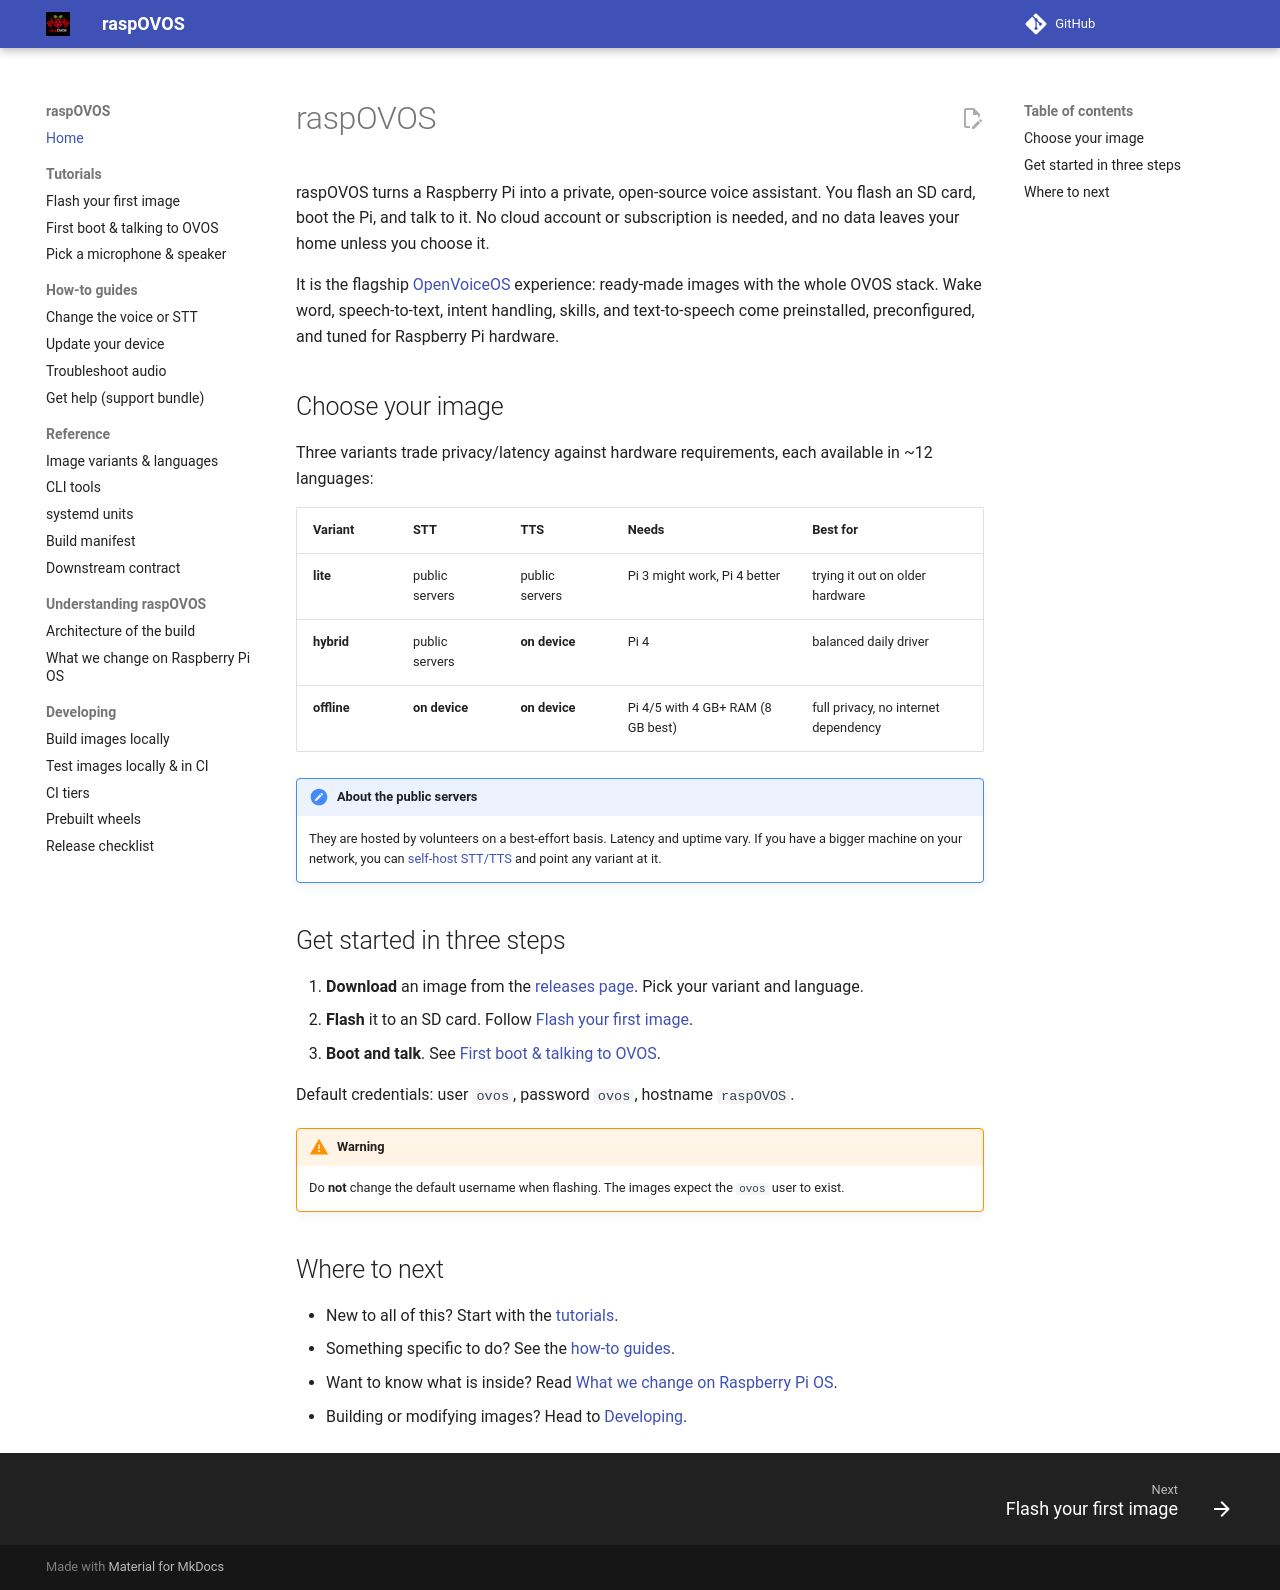

repository: OpenVoiceOS/raspOVOS · page: index.html · generator: mkdocs

# raspOVOS

raspOVOS turns a Raspberry Pi into a private, open-source voice assistant. You flash an SD card, boot the Pi, and talk to it. No cloud account or subscription is needed, and no data leaves your home unless you choose it.

It is the flagship [OpenVoiceOS](https://openvoiceos.org) experience: ready-made images with the whole OVOS stack. Wake word, speech-to-text, intent handling, skills, and text-to-speech come preinstalled, preconfigured, and tuned for Raspberry Pi hardware.

## Choose your image

Three variants trade privacy/latency against hardware requirements, each
available in ~12 languages:

| Variant | STT | TTS | Needs | Best for |
|---------|-----|-----|-------|----------|
| **lite** | public servers | public servers | Pi 3 might work, Pi 4 better | trying it out on older hardware |
| **hybrid** | public servers | **on device** | Pi 4 | balanced daily driver |
| **offline** | **on device** | **on device** | Pi 4/5 with 4 GB+ RAM (8 GB best) | full privacy, no internet dependency |

!!! note "About the public servers"
    They are hosted by volunteers on a best-effort basis. Latency and
    uptime vary. If you have a bigger machine on your network, you can
    [self-host STT/TTS](https://openvoiceos.github.io/ovos-technical-manual/200-stt_server/)
    and point any variant at it.

## Get started in three steps

1. **Download** an image from the
   [releases page](https://github.com/OpenVoiceOS/raspOVOS/releases).
   Pick your variant and language.
2. **Flash** it to an SD card. Follow
   [Flash your first image](tutorials/flash-your-first-image.md).
3. **Boot and talk**. See [First boot & talking to OVOS](tutorials/first-boot.md).

Default credentials: user `ovos`, password `ovos`, hostname `raspOVOS`.

!!! warning
    Do **not** change the default username when flashing. The images
    expect the `ovos` user to exist.

## Where to next

- New to all of this? Start with the [tutorials](tutorials/flash-your-first-image.md).
- Something specific to do? See the [how-to guides](how-to/change-voice-stt.md).
- Want to know what is inside? Read
  [What we change on Raspberry Pi OS](explanation/anatomy.md).
- Building or modifying images? Head to [Developing](dev/local-build.md).
